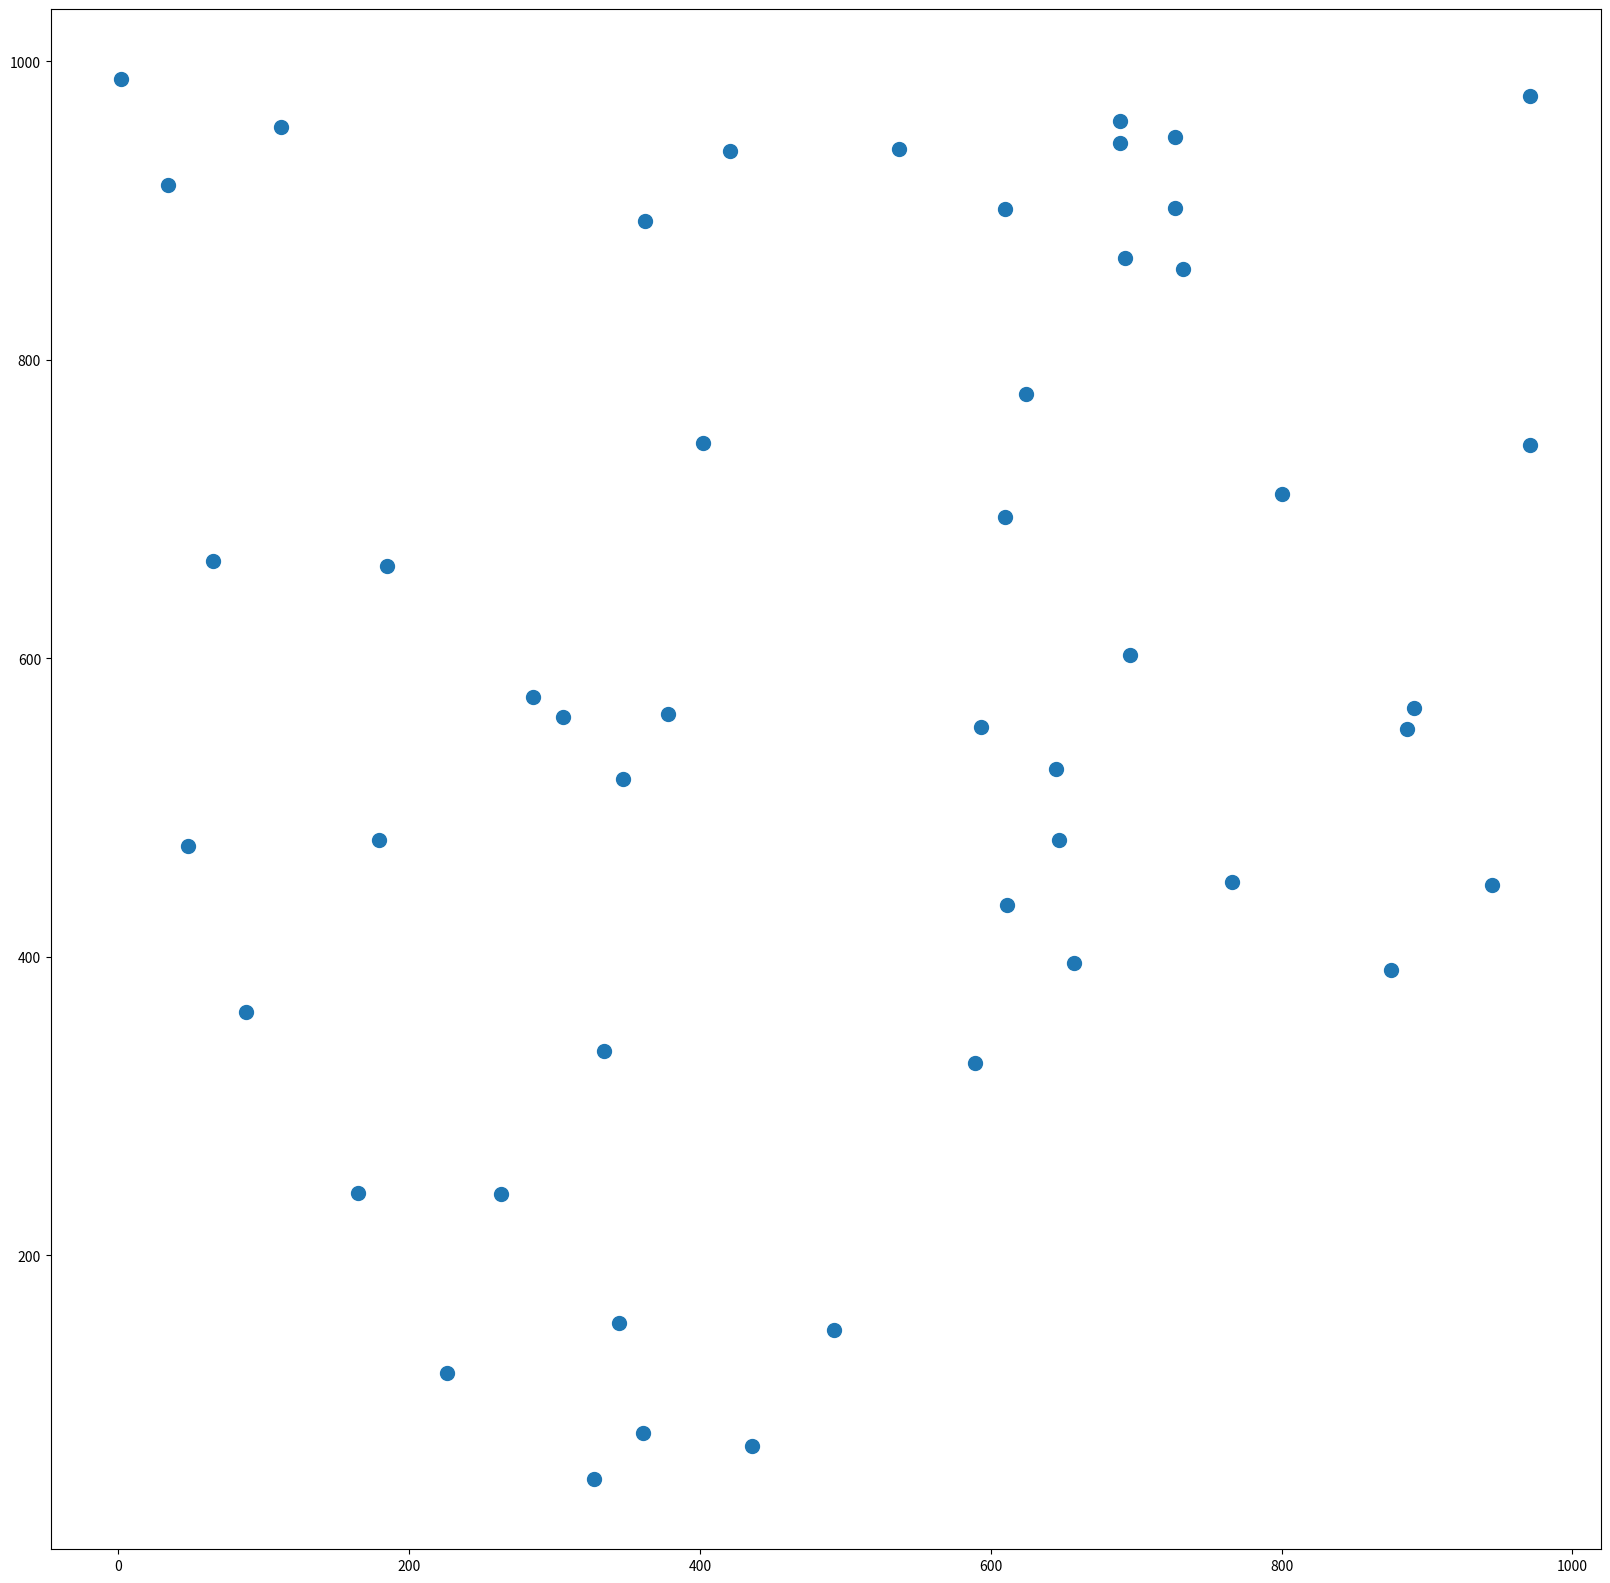
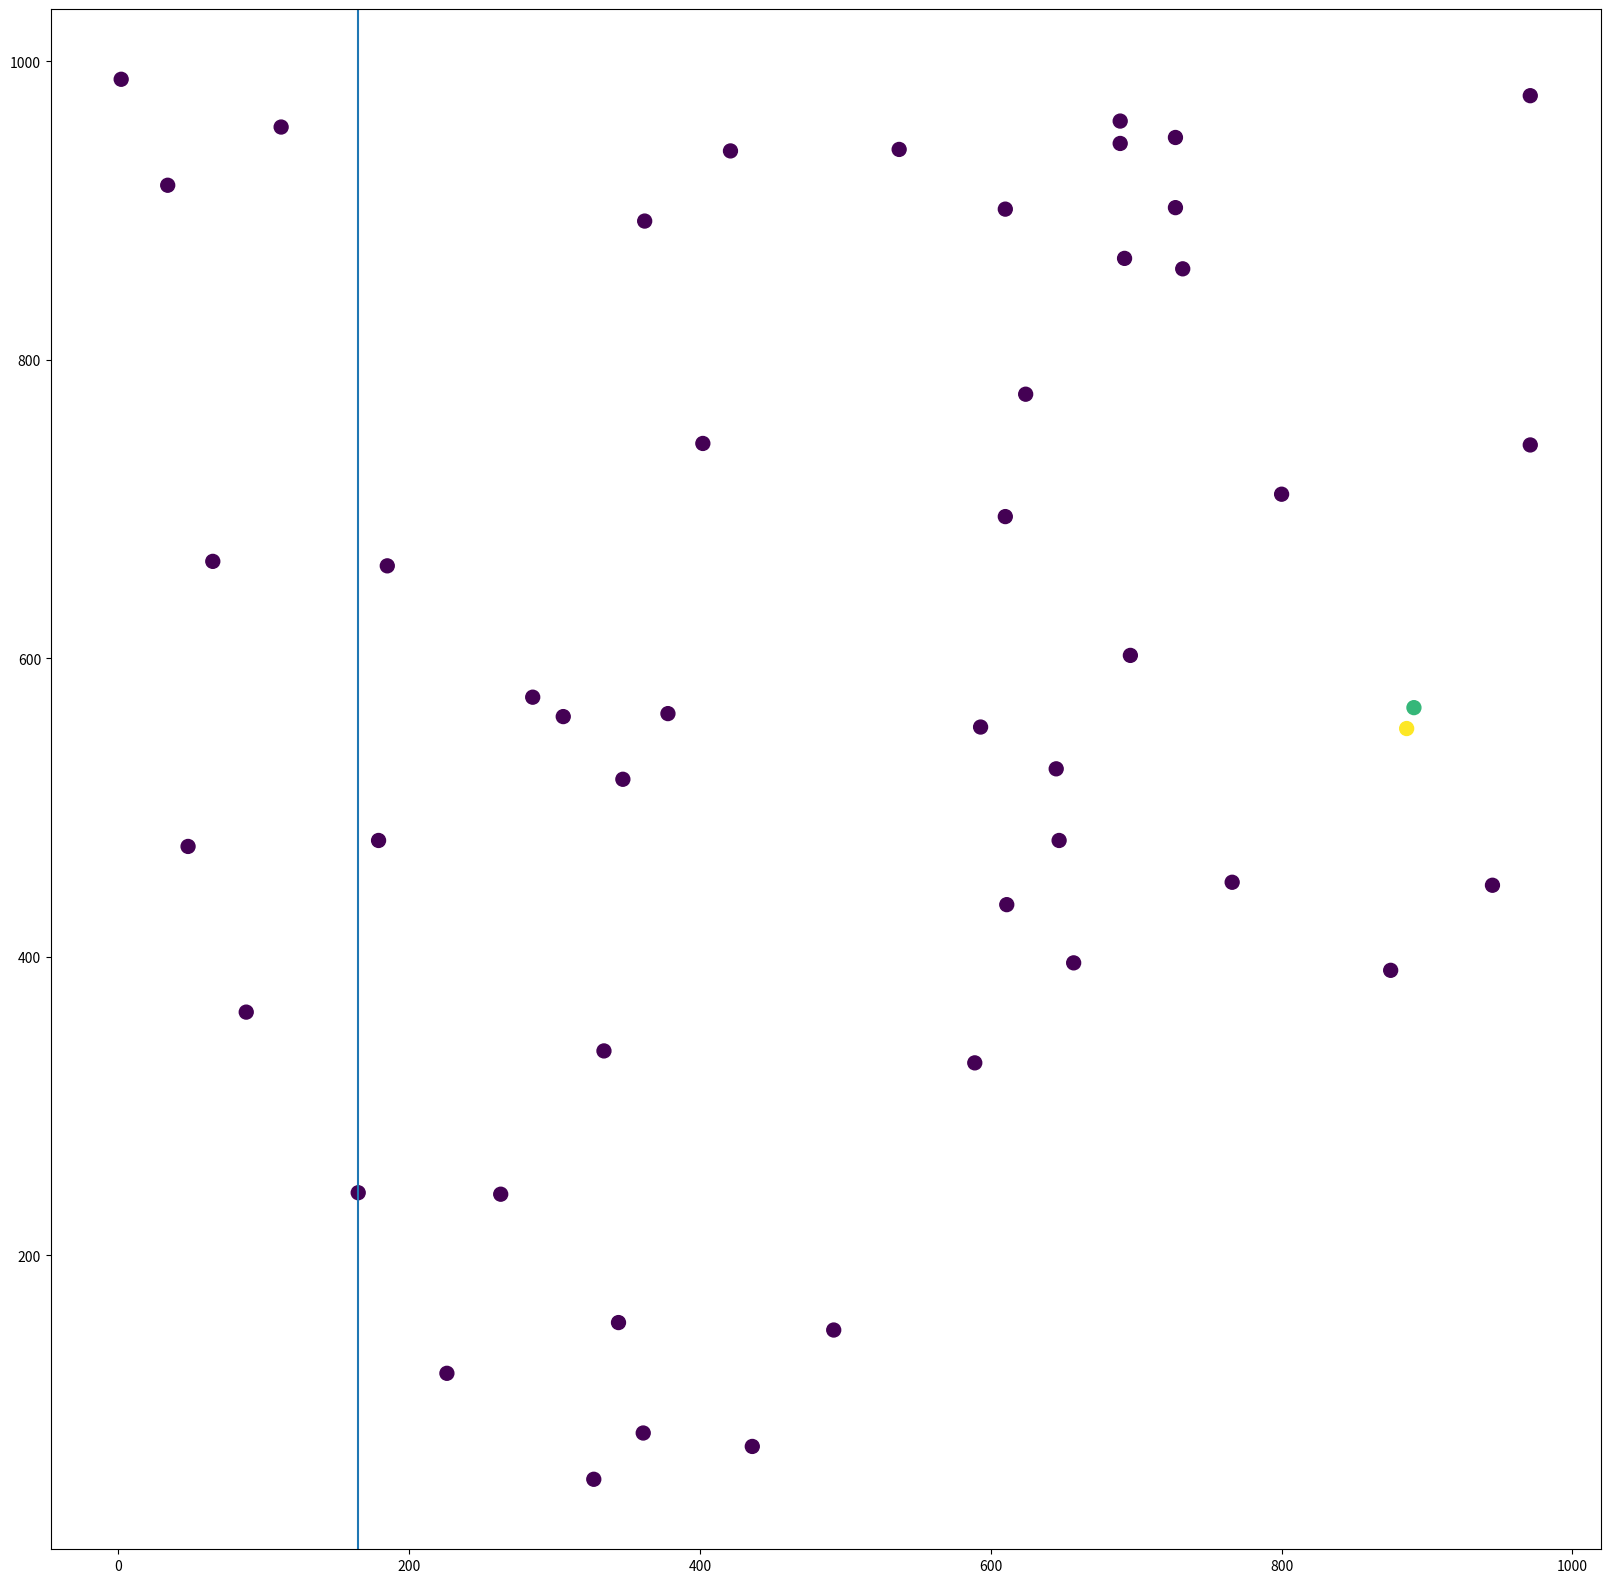

Write the Python code that produced these figures, in order.
import random
import matplotlib.pyplot as plt

nr_points = 50
points = [(random.randint(1, 1000), random.randint(1, 1000)) for _ in range(1, nr_points)]

X = [x[0] for x in points]
Y = [y[1] for y in points]

plt.figure(figsize=(20,20))
p = plt.scatter(X, Y, s=100)

import math

def dist(p, q):
    px, py = p
    qx, qy = q
    return math.sqrt((px - qx)**2 + (py - qy)**2)

INF = 1e100

def closest_pair_bruteforce(pts):
    min_dist = INF
    closest_pair = None, None
    for p1 in pts:
        for p2 in pts:
            if p1 != p2:
                p1p2_dist = dist(p1, p2)
                if p1p2_dist < min_dist:
                    min_dist = p1p2_dist
                    closest_pair = p1, p2
                    
    return min_dist, closest_pair
                    
closest_pair_bruteforce(points)

def _boundary_closest_pair(pts, d, mid_pt):
    # boundary contains all the points (less than d) closer to bounadry line
    boundary = [p for p in pts if abs(p[0] - mid_pt[0]) < d]
    
    # sort by Y cordinates
    boundary.sort(key=lambda p: p[1]) # O(nlogn)
    
    min_d = d
    bpair = None
    
    # loop over boundary points till the dist between y coord is less than d
    for p in boundary:
        for q in boundary:
            if p!=q and q[1] - p[1] < min_d:
                if dist(p, q) < min_d:
                    min_d = dist(p, q)
                    bpair = p, q
    
    # we found the pair on boundary
    if min_d != d:
        return min_d, bpair
    return INF, bpair

def closest_pair_dc(pts):
    if len(pts) <= 1:
        return INF, None
    
    if len(pts) == 2:
        p = pts[0]
        q = pts[1]
        return dist(p, q), (p, q)
    
    # DIVIDE
    half = len(pts) // 2
    left = pts[:half]
    right = pts[half:]
    
    # CONQUER
    ld, lpair = closest_pair_dc(left)
    rd, rpair = closest_pair_dc(right)
    
    sd, bpair = _boundary_closest_pair(pts, min(ld, rd), pts[half])
    
    if ld < rd and ld < sd:
        return ld, lpair
    if rd < ld and rd < sd:
        return rd, rpair
    return sd, bpair

# Sort points by X axis, why? Closest pair is adjacent in ordered list, saves us bruteforce, do not need to calc distances
# between all pairs
points_sorted = sorted(points, key=lambda p: p[0]) # O(logn)

d, pair = closest_pair_dc(points_sorted)
d, pair

c = [0] * len(points)
for i in range(len(points)):
    if points[i] == pair[0]:
        c[i] = 3
    if points[i] == pair[1]:
        c[i] = 2
    

plt.figure(figsize=(20,20))
p = plt.scatter(X, Y, s=100, c=c)

# draw initial boundary line
mid = points[len(points) // 2]
_ = plt.axvline(x=mid[0])